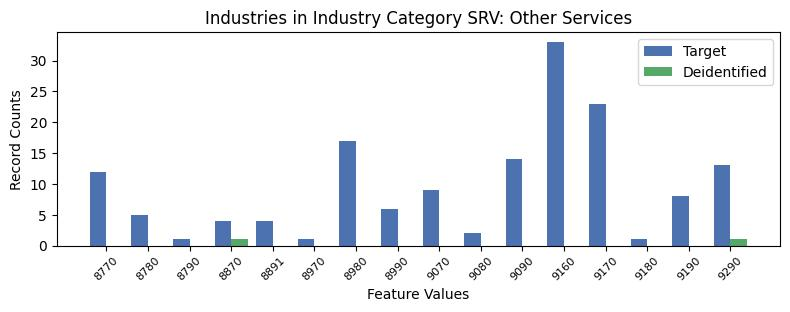

Source data for this figure (header and first rows):
, INDP, count_target, count_deidentified
3, 8770, 12, 0.0
0, 8780, 5, 0.0
11, 8790, 1, 0.0
12, 8870, 4, 1.0
9, 8891, 4, 0.0
14, 8970, 1, 0.0
5, 8980, 17, 0.0
8, 8990, 6, 0.0
4, 9070, 9, 0.0
13, 9080, 2, 0.0
7, 9090, 14, 0.0
1, 9160, 33, 0.0
2, 9170, 23, 0.0
15, 9180, 1, 0.0
10, 9190, 8, 0.0
6, 9290, 13, 1.0
